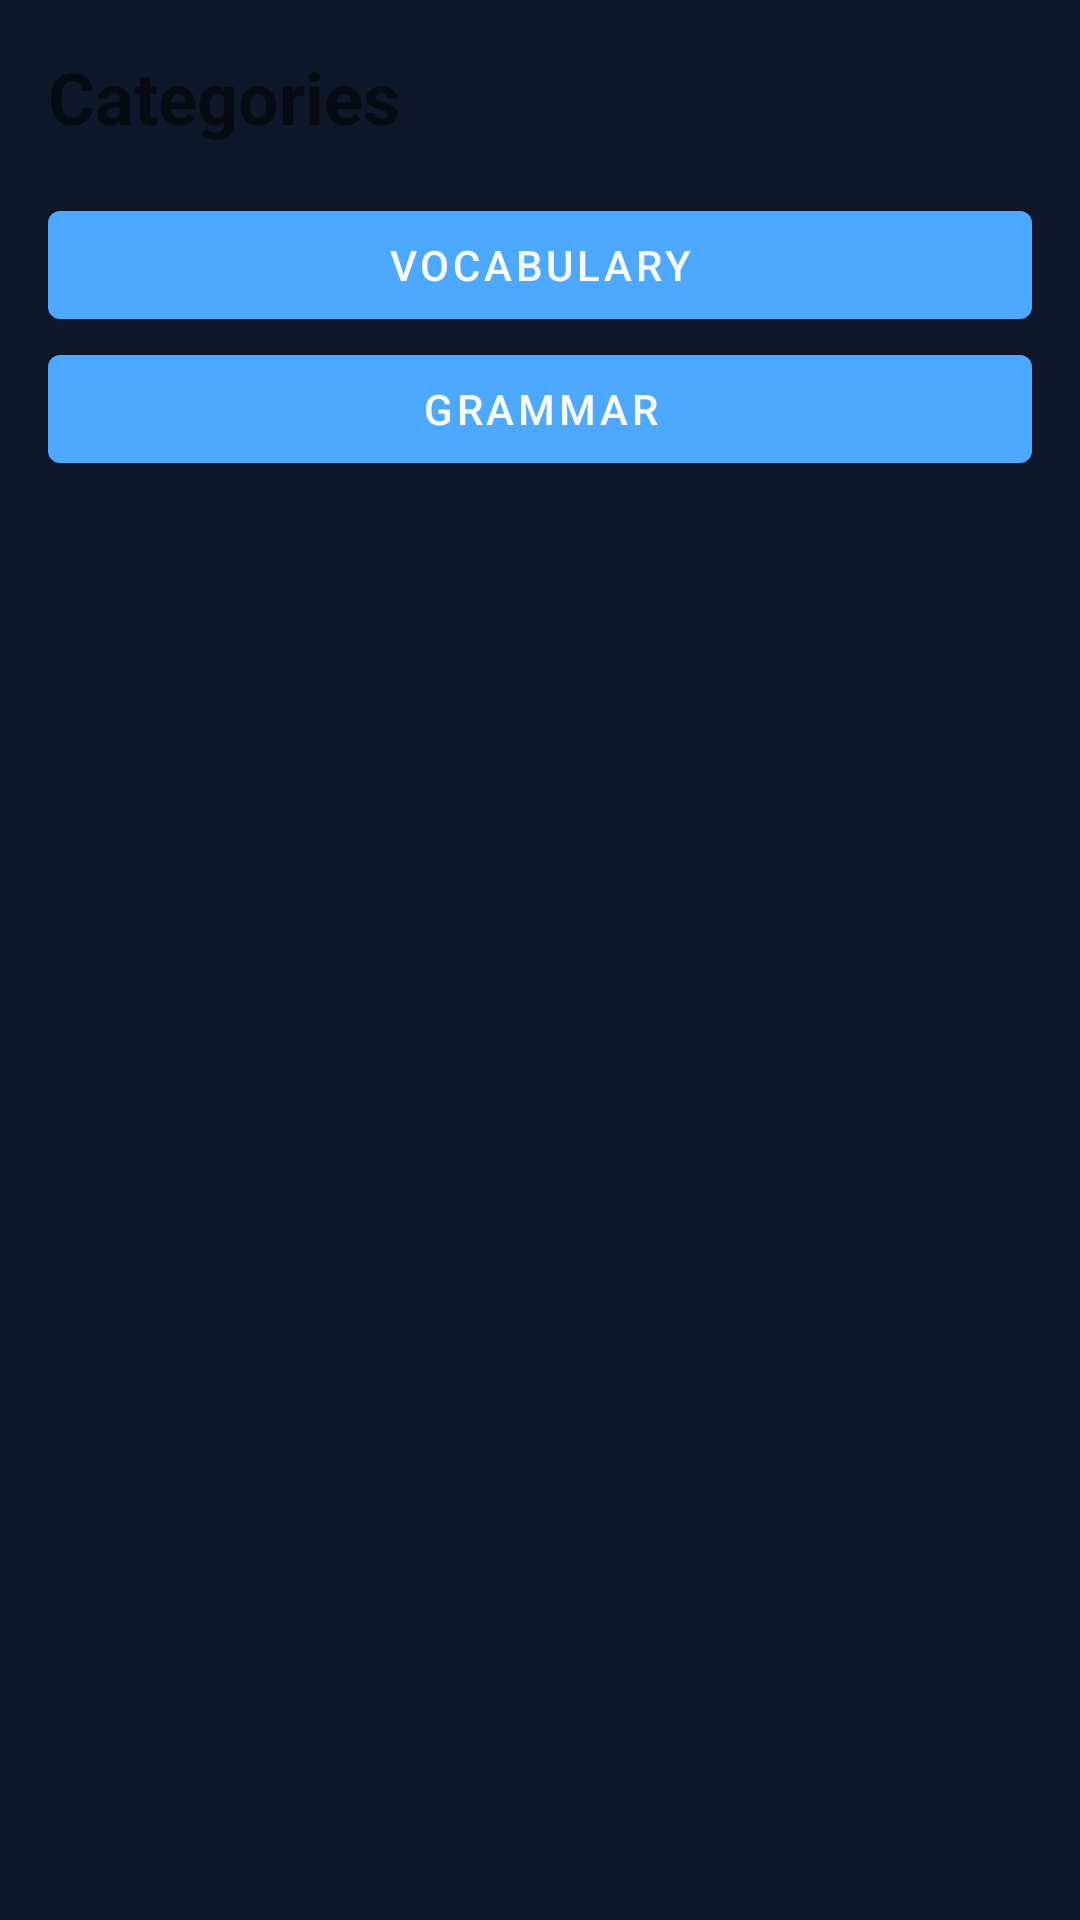

Write the Android layout XML for this screen, with the resource values it uses.
<!-- AndroidManifest.xml: application theme Theme.GlobeTalk -->
<!-- res/layout/fragment_categories.xml -->
<?xml version="1.0" encoding="utf-8"?>
<LinearLayout xmlns:android="http://schemas.android.com/apk/res/android"
    android:layout_width="match_parent"
    android:layout_height="match_parent"
    android:orientation="vertical"
    android:padding="16dp">

    <TextView
        android:layout_width="wrap_content"
        android:layout_height="wrap_content"
        android:text="Categories"
        android:textSize="24sp"
        android:textStyle="bold" />

    <com.google.android.material.button.MaterialButton
        android:id="@+id/btn_vocabulary"
        android:layout_width="match_parent"
        android:layout_height="wrap_content"
        android:text="Vocabulary"
        android:layout_marginTop="16dp" />

    <com.google.android.material.button.MaterialButton
        android:id="@+id/btn_grammar"
        android:layout_width="match_parent"
        android:layout_height="wrap_content"
        android:text="Grammar" />

</LinearLayout>
<!-- resources referenced by this layout -->
<resources>
  <style name="Theme.GlobeTalk" parent="Theme.MaterialComponents.Light.NoActionBar">
          
          <item name="colorPrimary">@color/primary</item>
          <item name="colorPrimaryVariant">@color/secondary</item>
          <item name="colorOnPrimary">@color/text_white</item>
          
          <item name="colorSecondary">@color/accent</item>
          <item name="colorSecondaryVariant">@color/accent</item>
          <item name="colorOnSecondary">@color/text_white</item>
          
          <item name="android:statusBarColor">@color/background</item>
          
          <item name="android:navigationBarColor">@color/background</item>
          
          <item name="android:windowBackground">@color/background</item>
          
      </style>
  <color name="primary">#4DA8FF</color>
  <color name="secondary">#00D2FF</color>
  <color name="text_white">#F8FAFC</color>
  <color name="accent">#FF9F43</color>
  <color name="background">#0F172A</color>
</resources>
